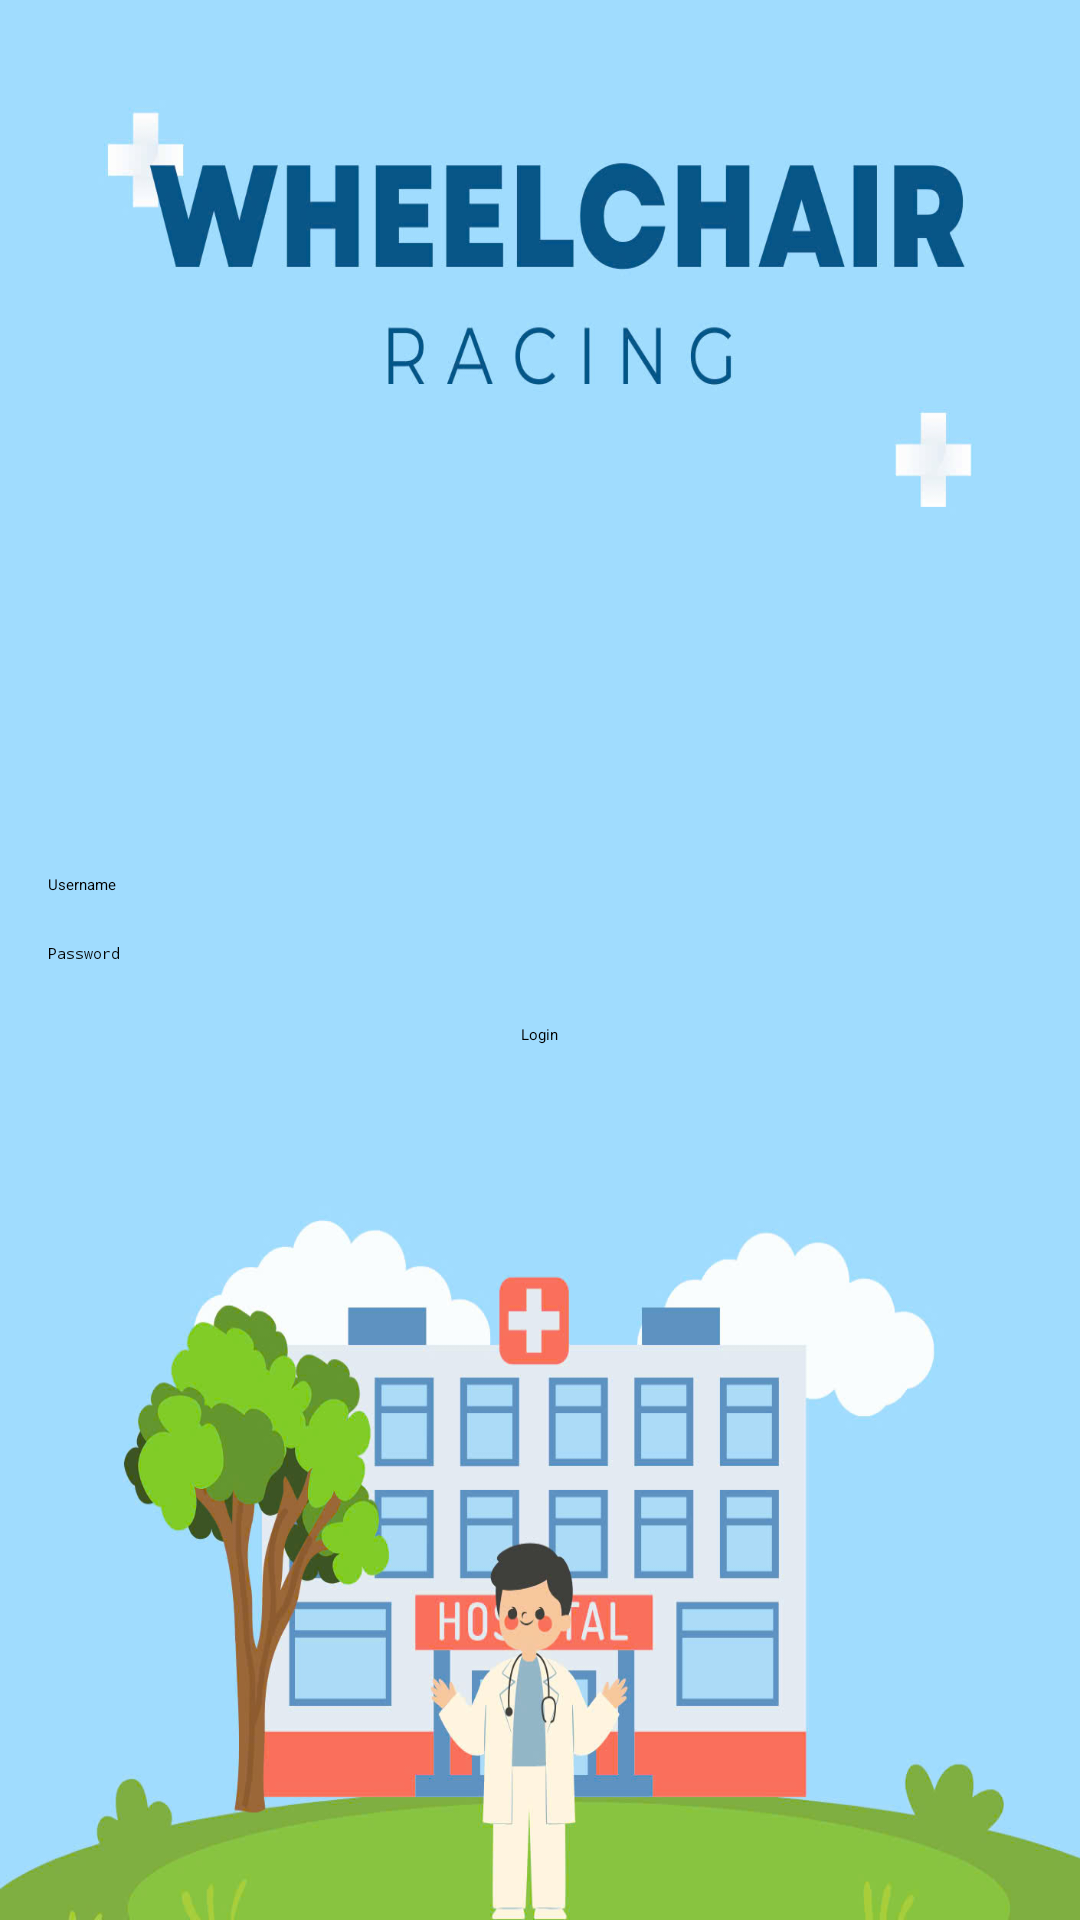

The Android layout XML behind this screen, and the referenced resources:
<!-- AndroidManifest.xml: application theme Theme.MiniProjectRacing -->
<!-- res/layout/login_activity.xml -->
<LinearLayout xmlns:android="http://schemas.android.com/apk/res/android"
    android:layout_width="match_parent"
    android:layout_height="match_parent"
    android:gravity="center"
    android:orientation="vertical"
    android:padding="16dp"
    android:background="@drawable/login_bg"> 

    <EditText
        android:id="@+id/et_username"
        android:layout_width="match_parent"
        android:layout_height="wrap_content"
        android:hint="Username"
        android:inputType="text" />

    <EditText
        android:id="@+id/et_password"
        android:layout_width="match_parent"
        android:layout_height="wrap_content"
        android:layout_marginTop="16dp"
        android:hint="Password"
        android:inputType="textPassword" />

    <Button
        android:id="@+id/btn_login"
        android:layout_width="wrap_content"
        android:layout_height="wrap_content"
        android:layout_gravity="center"
        android:layout_marginTop="20dp"
        android:text="Login" />
</LinearLayout>
<!-- resources referenced by this layout -->
<resources>
  <!-- drawable login_bg: jpg bitmap (drawable, 152278 bytes) -->
</resources>
